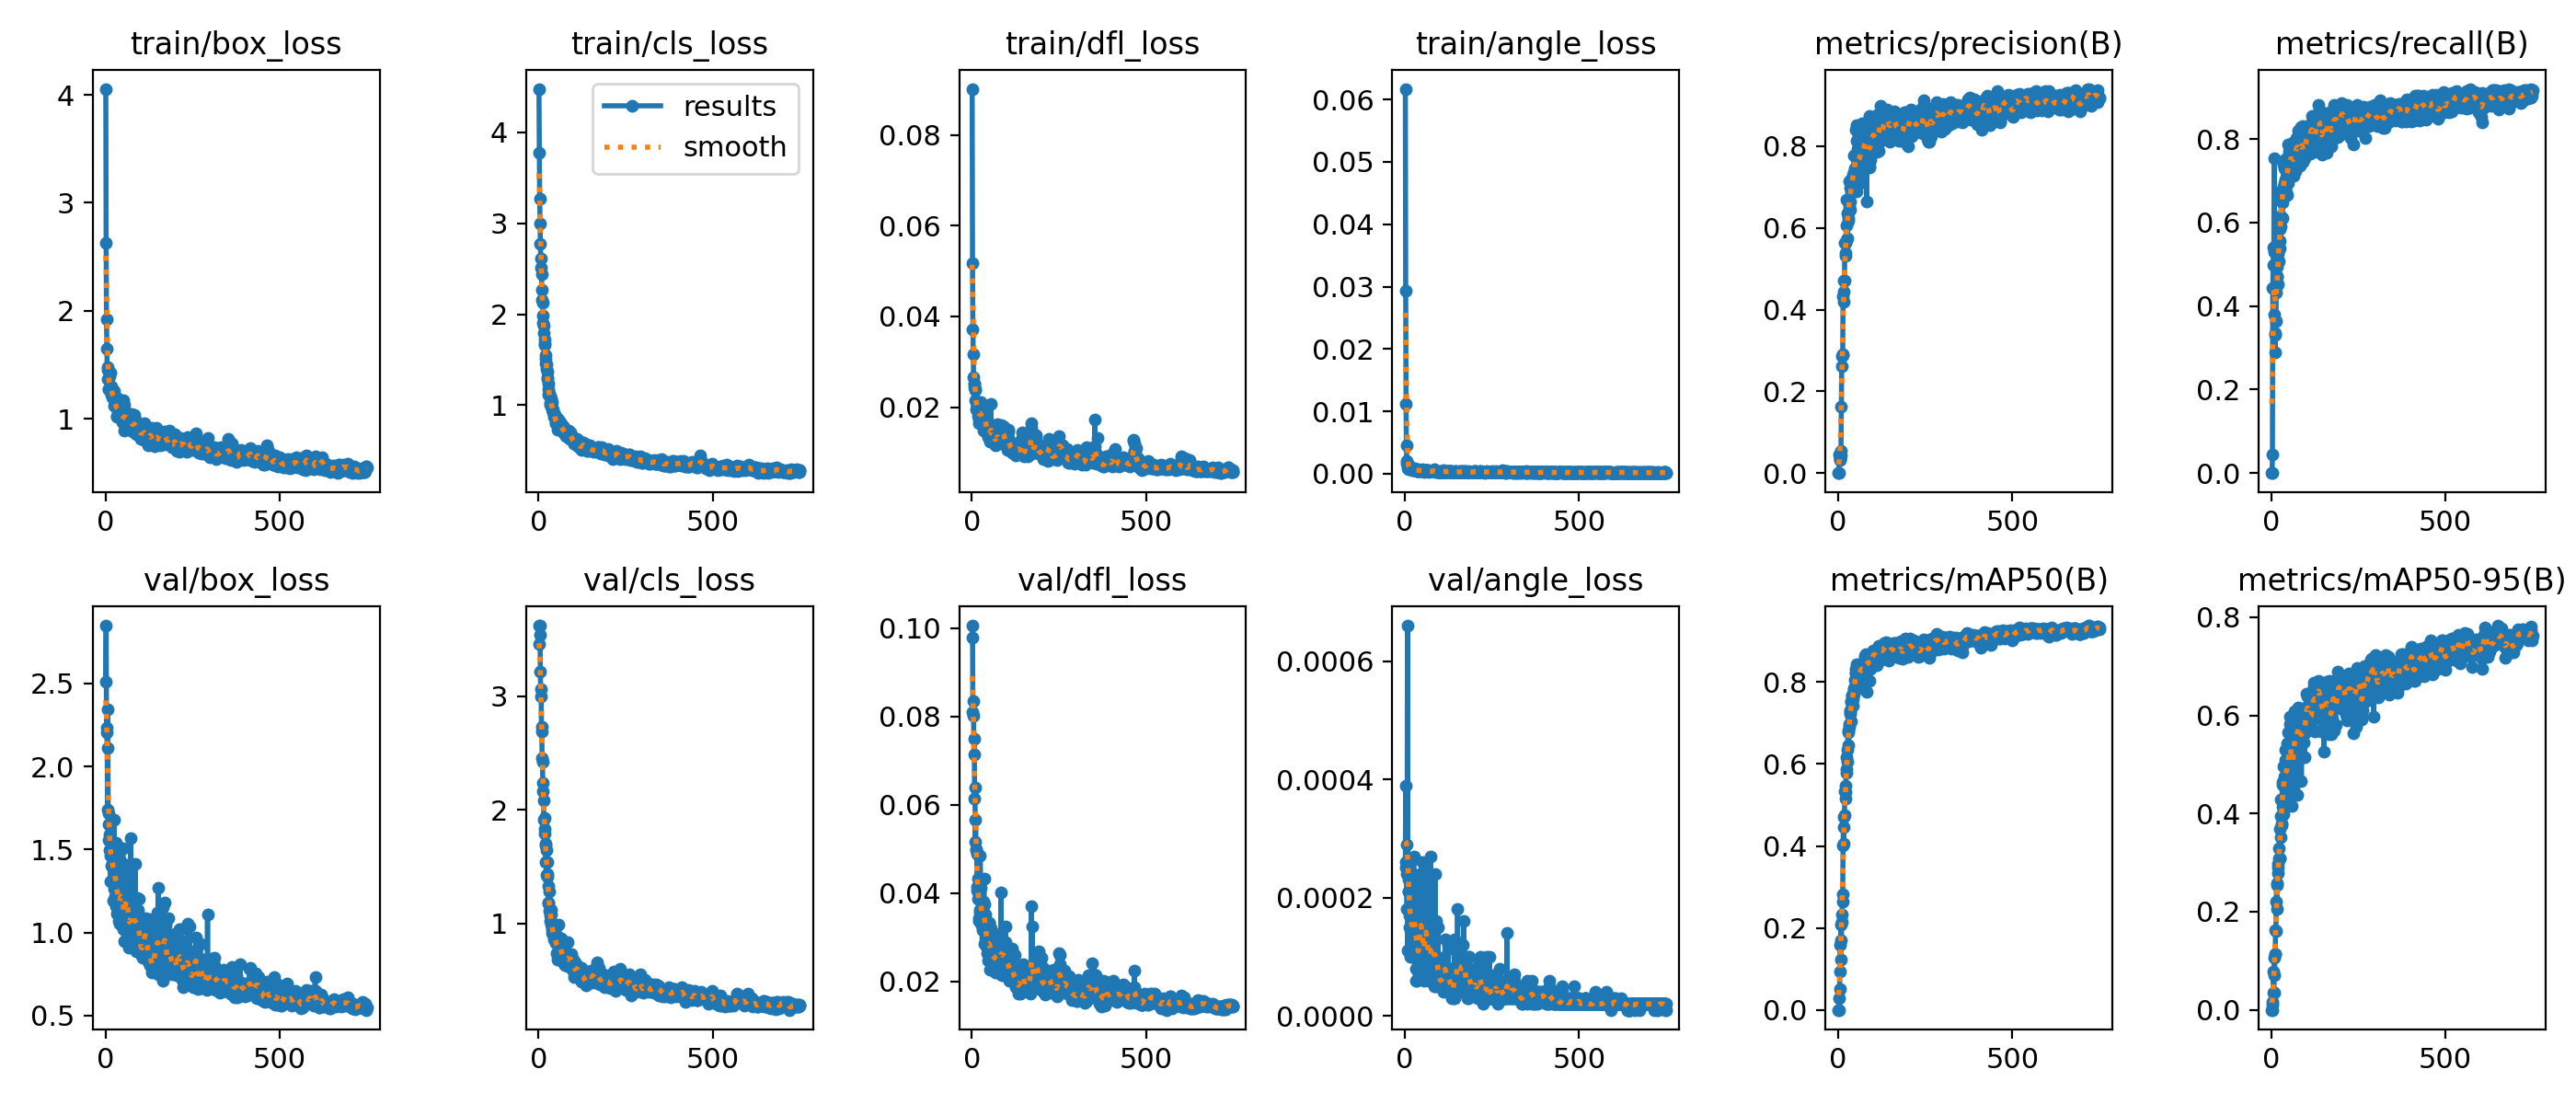

Values plotted in this chart, from the file beside it:
epoch, time, train/box_loss, train/cls_loss, train/dfl_loss, train/angle_loss, metrics/precision(B), metrics/recall(B), metrics/mAP50(B), metrics/mAP50-95(B), val/box_loss, val/cls_loss, val/dfl_loss, val/angle_loss, lr/pg0, lr/pg1, lr/pg2
1, 32.54, 4.056, 4.48, 0.09015, 0.06171, 0, 0, 0, 0, 2.51, 3.46, 0.09788, 0.00026, 0.00015, 0.00015, 0.00015
2, 37.8, 2.63, 3.772, 0.05174, 0.02936, 0, 0, 0, 0, 2.849, 3.62, 0.1006, 0.00039, 0.0003164, 0.0003164, 0.0003164
3, 45.05, 1.918, 3.274, 0.03719, 0.01119, 0.04545, 0.04472, 0.02941, 0.01033, 2.234, 3.621, 0.0811, 0.00025, 0.0004825, 0.0004825, 0.0004825
4, 50.73, 1.653, 2.996, 0.03172, 0.0045, 0.03115, 0.4443, 0.05009, 0.01679, 2.208, 3.54, 0.08343, 0.00029, 0.0006482, 0.0006482, 0.0006482
5, 56.1, 1.457, 2.777, 0.0267, 0.00198, 0.03463, 0.4975, 0.09279, 0.03516, 2.111, 3.216, 0.08028, 0.00024, 0.0008136, 0.0008136, 0.0008136
6, 61.64, 1.365, 2.612, 0.02438, 0.00164, 0.03733, 0.5402, 0.1591, 0.07846, 1.739, 3.002, 0.07141, 0.00018, 0.0009787, 0.0009787, 0.0009787
7, 67.09, 1.478, 2.516, 0.02527, 0.00164, 0.04269, 0.5299, 0.1232, 0.03544, 2.345, 3.065, 0.0749, 0.00066, 0.001143, 0.001143, 0.001143
8, 72.9, 1.444, 2.438, 0.02519, 0.00091, 0.05389, 0.7538, 0.2074, 0.1057, 1.556, 2.73, 0.06134, 0.00011, 0.001308, 0.001308, 0.001308
9, 78.5, 1.273, 2.268, 0.02387, 0.00074, 0.1625, 0.3793, 0.17, 0.07009, 1.72, 2.691, 0.06402, 0.00021, 0.001472, 0.001472, 0.001472
10, 83.84, 1.277, 2.157, 0.02394, 0.00086, 0.2625, 0.289, 0.2144, 0.1135, 1.651, 2.453, 0.05171, 0.00023, 0.001636, 0.001636, 0.001636
11, 89.75, 1.396, 2.13, 0.02159, 0.00121, 0.2855, 0.3319, 0.2333, 0.1137, 1.592, 2.419, 0.05658, 0.00021, 0.001651, 0.001651, 0.001651
12, 95.34, 1.28, 1.989, 0.01944, 0.00094, 0.2901, 0.3345, 0.2635, 0.1626, 1.495, 2.233, 0.0499, 0.00021, 0.001649, 0.001649, 0.001649
13, 100.9, 1.276, 1.909, 0.02104, 0.00116, 0.2883, 0.3633, 0.2815, 0.1605, 1.461, 2.162, 0.04969, 0.00017, 0.001647, 0.001647, 0.001647
14, 106.5, 1.425, 1.871, 0.02029, 0.00119, 0.4319, 0.4326, 0.4007, 0.2197, 1.503, 2.079, 0.04889, 0.00015, 0.001646, 0.001646, 0.001646
15, 112, 1.283, 1.798, 0.01976, 0.0009, 0.445, 0.4689, 0.4468, 0.2575, 1.309, 1.915, 0.04148, 0.0001, 0.001644, 0.001644, 0.001644
16, 117.8, 1.222, 1.725, 0.02044, 0.00077, 0.4189, 0.4722, 0.4064, 0.205, 1.557, 1.928, 0.04063, 0.00026, 0.001642, 0.001642, 0.001642
17, 122.9, 1.239, 1.657, 0.01813, 0.00082, 0.4699, 0.4945, 0.4717, 0.2549, 1.536, 1.831, 0.03874, 0.00013, 0.001641, 0.001641, 0.001641
18, 128.1, 1.296, 1.678, 0.01992, 0.00093, 0.4703, 0.4519, 0.476, 0.2792, 1.402, 1.787, 0.04333, 0.00017, 0.001639, 0.001639, 0.001639
19, 133.7, 1.199, 1.55, 0.01736, 0.00082, 0.5628, 0.5508, 0.5328, 0.2969, 1.491, 1.698, 0.03369, 0.00013, 0.001637, 0.001637, 0.001637
20, 139.2, 1.229, 1.51, 0.01779, 0.00069, 0.5324, 0.5252, 0.5168, 0.2908, 1.412, 1.683, 0.03439, 0.00016, 0.001636, 0.001636, 0.001636
21, 144.5, 1.211, 1.46, 0.01649, 0.00062, 0.5629, 0.507, 0.5313, 0.3286, 1.387, 1.542, 0.04188, 0.00012, 0.001634, 0.001634, 0.001634
22, 150.1, 1.242, 1.454, 0.02007, 0.00085, 0.5381, 0.5578, 0.5472, 0.3081, 1.331, 1.641, 0.03621, 0.00014, 0.001632, 0.001632, 0.001632
23, 155.3, 1.2, 1.402, 0.01832, 0.00066, 0.6066, 0.5838, 0.5879, 0.3693, 1.193, 1.423, 0.03557, 0.00011, 0.001631, 0.001631, 0.001631
24, 160.9, 1.123, 1.31, 0.01894, 0.00055, 0.5693, 0.5566, 0.5788, 0.3082, 1.508, 1.543, 0.04847, 0.00022, 0.001629, 0.001629, 0.001629
25, 166.4, 1.257, 1.363, 0.02109, 0.00081, 0.6683, 0.5371, 0.616, 0.3084, 1.679, 1.413, 0.04116, 0.00027, 0.001627, 0.001627, 0.001627
26, 171.8, 1.201, 1.29, 0.01911, 0.00056, 0.5738, 0.6157, 0.6053, 0.3508, 1.264, 1.435, 0.0337, 0.00014, 0.001626, 0.001626, 0.001626
27, 177.3, 1.122, 1.24, 0.01635, 0.00067, 0.6357, 0.5915, 0.6347, 0.3949, 1.221, 1.329, 0.03628, 0.00014, 0.001624, 0.001624, 0.001624
28, 183.1, 1.131, 1.172, 0.01729, 0.00063, 0.624, 0.6567, 0.6779, 0.4289, 1.2, 1.176, 0.03367, 0.00013, 0.001622, 0.001622, 0.001622
29, 188.9, 1.117, 1.119, 0.01894, 0.00051, 0.6182, 0.6748, 0.6809, 0.3797, 1.539, 1.18, 0.03279, 0.00018, 0.001621, 0.001621, 0.001621
30, 194, 1.114, 1.126, 0.01737, 0.00051, 0.6388, 0.6505, 0.6456, 0.3767, 1.367, 1.283, 0.03604, 0.00018, 0.001619, 0.001619, 0.001619
31, 199.1, 1.137, 1.121, 0.01849, 0.00066, 0.7148, 0.6112, 0.6906, 0.4596, 1.16, 1.112, 0.03628, 6e-05, 0.001617, 0.001617, 0.001617
32, 205, 1.134, 1.098, 0.01626, 0.00059, 0.6541, 0.6486, 0.6981, 0.4641, 1.112, 1.072, 0.03164, 8e-05, 0.001616, 0.001616, 0.001616
33, 210.1, 1.029, 1.025, 0.01543, 0.00044, 0.6982, 0.6792, 0.7311, 0.4135, 1.397, 1.11, 0.03354, 0.00022, 0.001614, 0.001614, 0.001614
34, 215.5, 1.016, 0.9989, 0.01484, 0.00045, 0.6638, 0.6855, 0.7258, 0.4959, 1.156, 1.023, 0.03811, 6e-05, 0.001613, 0.001613, 0.001613
35, 221.1, 1.185, 1.076, 0.01649, 0.00075, 0.6453, 0.7391, 0.7232, 0.399, 1.46, 1.116, 0.04329, 0.00023, 0.001611, 0.001611, 0.001611
36, 226.8, 1.079, 0.9981, 0.01763, 0.00071, 0.7021, 0.6941, 0.7508, 0.4986, 1.112, 0.9903, 0.02844, 9e-05, 0.001609, 0.001609, 0.001609
37, 232.5, 1.073, 1.024, 0.01715, 0.0005, 0.6885, 0.6725, 0.7046, 0.4266, 1.242, 1.078, 0.03749, 8e-05, 0.001608, 0.001608, 0.001608
38, 238.1, 1.128, 1.037, 0.01956, 0.00057, 0.7183, 0.7295, 0.7539, 0.476, 1.17, 0.9496, 0.03511, 9e-05, 0.001606, 0.001606, 0.001606
39, 243.6, 1.05, 0.9553, 0.01786, 0.00043, 0.716, 0.7039, 0.7677, 0.5294, 1.07, 0.9194, 0.03009, 8e-05, 0.001604, 0.001604, 0.001604
40, 249, 1.048, 0.9478, 0.0181, 0.00044, 0.701, 0.7519, 0.7679, 0.4966, 1.098, 0.9, 0.02913, 7e-05, 0.001603, 0.001603, 0.001603
41, 254.9, 1.061, 0.9217, 0.01475, 0.00058, 0.7156, 0.6802, 0.7419, 0.5086, 1.056, 0.9421, 0.03312, 8e-05, 0.001601, 0.001601, 0.001601
42, 259.9, 1.07, 0.9329, 0.0147, 0.00052, 0.7298, 0.6733, 0.7575, 0.4382, 1.36, 0.9083, 0.03334, 0.00018, 0.001599, 0.001599, 0.001599
43, 265.6, 1.101, 0.8984, 0.01549, 0.00059, 0.7237, 0.6916, 0.7718, 0.4381, 1.43, 0.9301, 0.02819, 0.00024, 0.001598, 0.001598, 0.001598
44, 270.7, 1.014, 0.8741, 0.01443, 0.00045, 0.7252, 0.7416, 0.7822, 0.5437, 1.058, 0.857, 0.02636, 8e-05, 0.001596, 0.001596, 0.001596
45, 276.1, 1.044, 0.8888, 0.01427, 0.00057, 0.7362, 0.7152, 0.7696, 0.464, 1.236, 0.9026, 0.02743, 0.00017, 0.001594, 0.001594, 0.001594
46, 282.1, 1.024, 0.895, 0.01351, 0.00044, 0.778, 0.6653, 0.7843, 0.4738, 1.282, 0.8758, 0.02707, 0.00022, 0.001593, 0.001593, 0.001593
47, 287.3, 1.055, 0.8649, 0.01359, 0.00062, 0.7071, 0.7316, 0.7881, 0.5207, 1.183, 0.8808, 0.02871, 0.00013, 0.001591, 0.001591, 0.001591
48, 293.1, 1.025, 0.8392, 0.01432, 0.00058, 0.7465, 0.7862, 0.8057, 0.5089, 1.156, 0.8966, 0.02482, 0.00016, 0.001589, 0.001589, 0.001589
49, 298.3, 0.9685, 0.8016, 0.01322, 0.00046, 0.8396, 0.6943, 0.8326, 0.5662, 1.139, 0.8292, 0.03324, 7e-05, 0.001588, 0.001588, 0.001588
50, 303.9, 0.9793, 0.7993, 0.01456, 0.00038, 0.7413, 0.769, 0.8202, 0.4406, 1.508, 0.8929, 0.03328, 0.00026, 0.001586, 0.001586, 0.001586
51, 309.7, 1.171, 0.8567, 0.01451, 0.00072, 0.7775, 0.7536, 0.8226, 0.5636, 1.022, 0.7378, 0.02795, 7e-05, 0.001584, 0.001584, 0.001584
52, 314.9, 1.011, 0.822, 0.0124, 0.00056, 0.6899, 0.754, 0.7817, 0.4661, 1.265, 0.8858, 0.02667, 0.00014, 0.001583, 0.001583, 0.001583
53, 320.6, 0.9646, 0.8121, 0.01411, 0.00037, 0.8505, 0.7246, 0.8333, 0.5975, 0.9477, 0.7139, 0.02277, 9e-05, 0.001581, 0.001581, 0.001581
54, 326.4, 0.8904, 0.7271, 0.01383, 0.00034, 0.8132, 0.7778, 0.844, 0.5822, 1.026, 0.6817, 0.03201, 6e-05, 0.00158, 0.00158, 0.00158
55, 332, 1.13, 0.8178, 0.02064, 0.00064, 0.7278, 0.7391, 0.7885, 0.539, 1.029, 0.8227, 0.026, 7e-05, 0.001578, 0.001578, 0.001578
56, 337.4, 0.9829, 0.8191, 0.0138, 0.00038, 0.7928, 0.7527, 0.8333, 0.5468, 1.146, 0.876, 0.0269, 0.00012, 0.001576, 0.001576, 0.001576
57, 342.6, 1.009, 0.8368, 0.01384, 0.0005, 0.7503, 0.7796, 0.8207, 0.5533, 1.033, 0.7472, 0.02554, 9e-05, 0.001575, 0.001575, 0.001575
58, 347.9, 1.038, 0.8205, 0.01603, 0.00064, 0.7738, 0.7471, 0.8265, 0.4153, 1.408, 0.9879, 0.02642, 0.00025, 0.001573, 0.001573, 0.001573
59, 353.4, 0.9803, 0.7897, 0.01312, 0.00042, 0.7241, 0.7336, 0.7887, 0.5022, 1.121, 0.8072, 0.0256, 0.00011, 0.001571, 0.001571, 0.001571
60, 358.5, 1.057, 0.8024, 0.01531, 0.00051, 0.7765, 0.7527, 0.8172, 0.494, 1.311, 0.7754, 0.02606, 0.00018, 0.00157, 0.00157, 0.00157
... 690 more rows
